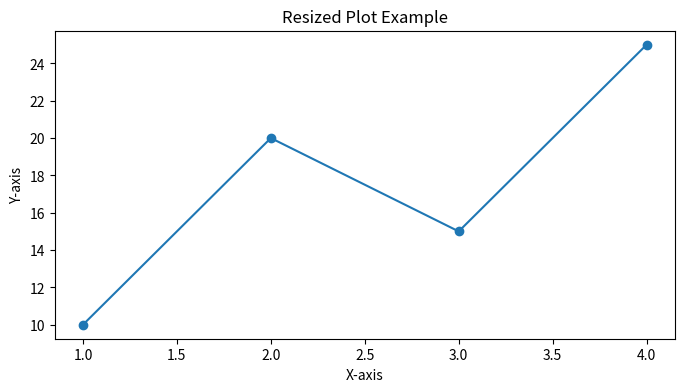

The script that saved this image:
import matplotlib.pyplot as plt

x = [1, 2, 3, 4]
y = [10, 20, 15, 25]

plt.figure(figsize=(8, 4))  # width=8 inches, height=4 inches
plt.plot(x, y, marker='o')

plt.title("Resized Plot Example")
plt.xlabel("X-axis")
plt.ylabel("Y-axis")
plt.show()
